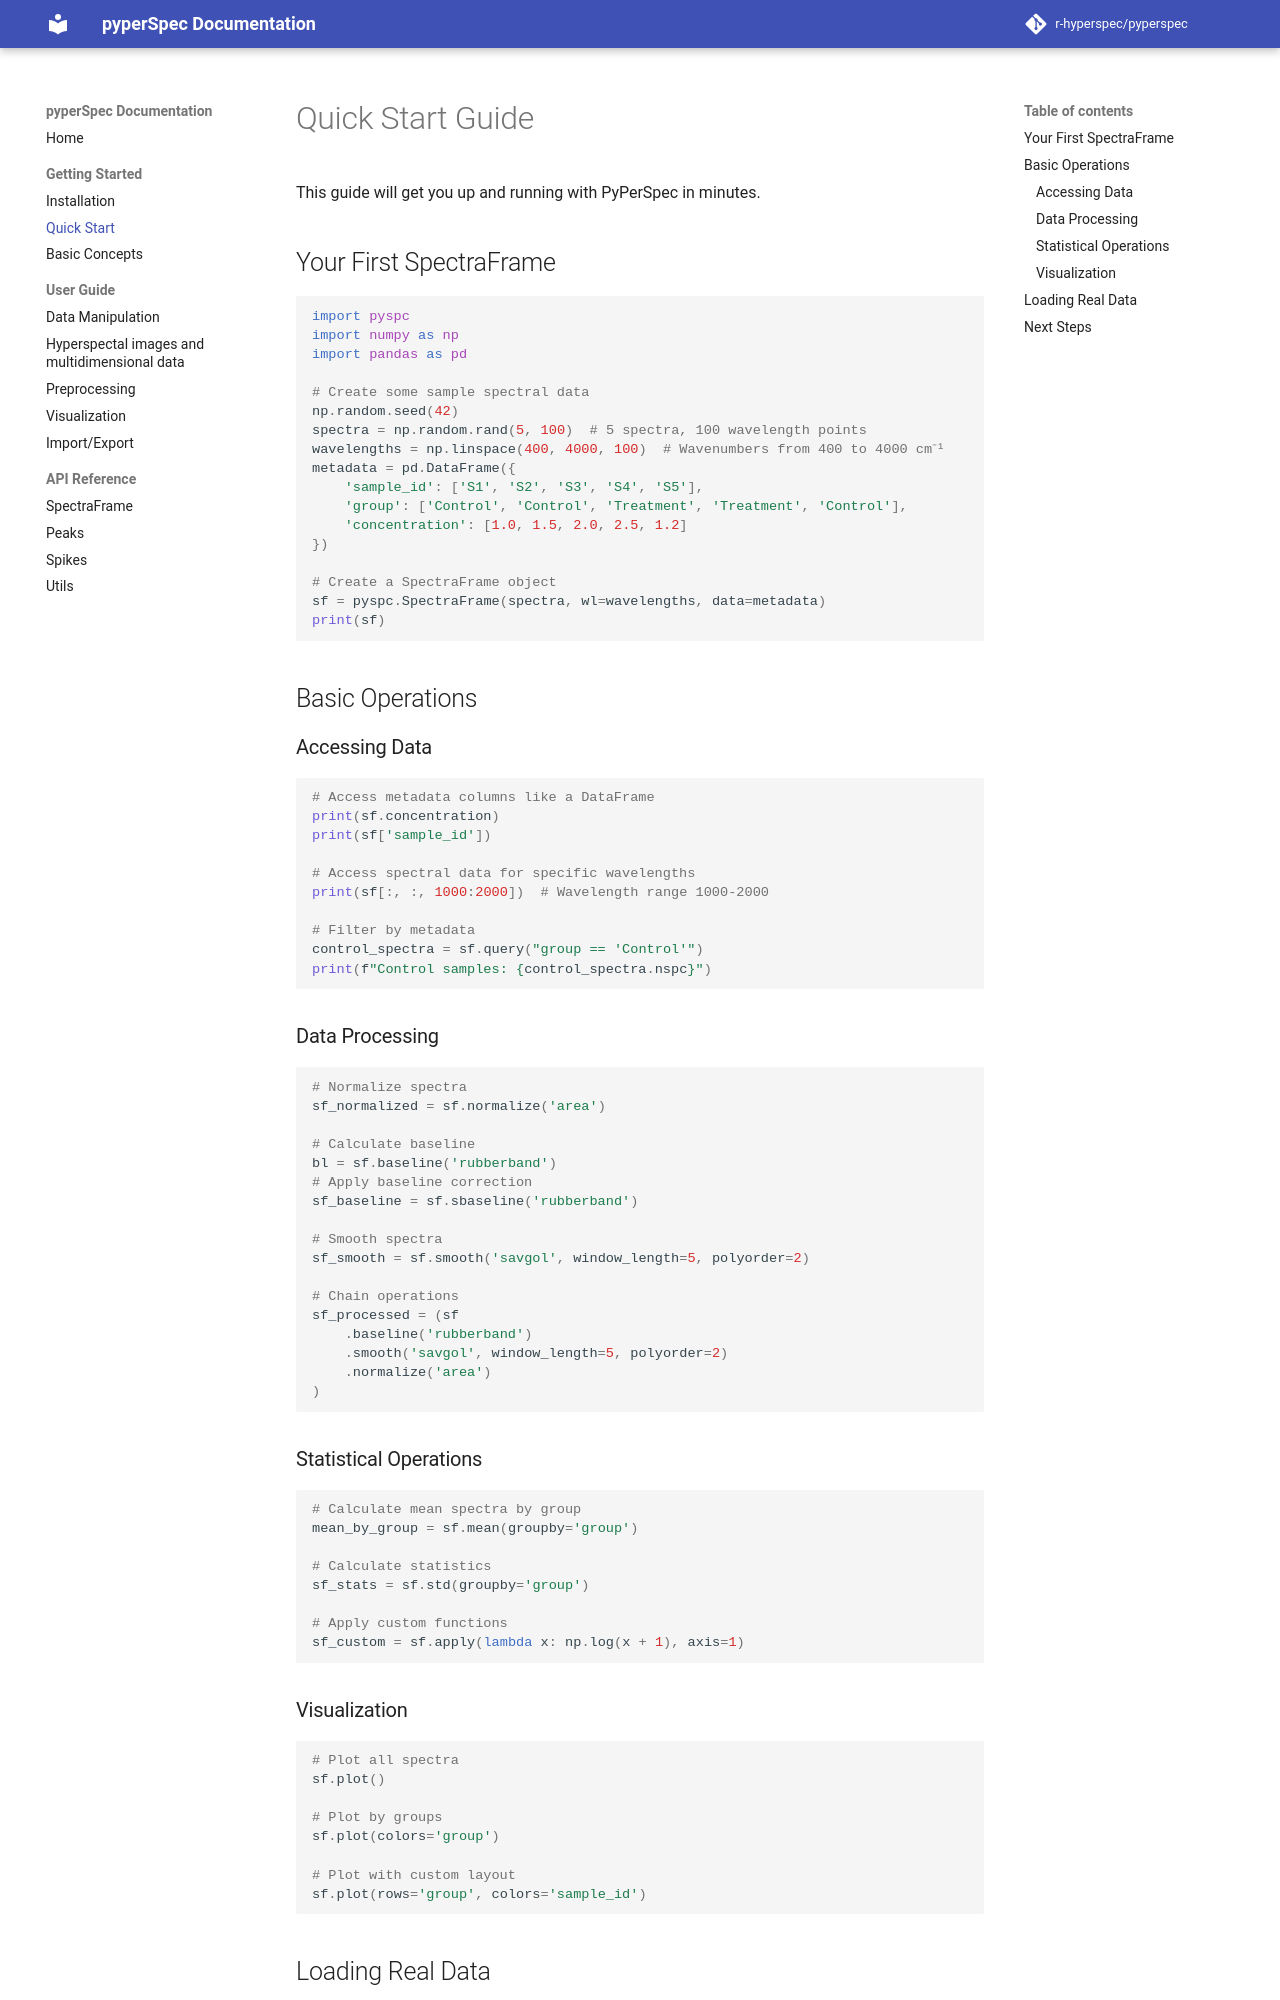

repository: r-hyperspec/pyperspec · page: quickstart/index.html · generator: mkdocs

# Quick Start Guide

This guide will get you up and running with PyPerSpec in minutes.

## Your First SpectraFrame

```python
import pyspc
import numpy as np
import pandas as pd

# Create some sample spectral data
np.random.seed(42)
spectra = np.random.rand(5, 100)  # 5 spectra, 100 wavelength points
wavelengths = np.linspace(400, 4000, 100)  # Wavenumbers from 400 to 4000 cm⁻¹
metadata = pd.DataFrame({
    'sample_id': ['S1', 'S2', 'S3', 'S4', 'S5'],
    'group': ['Control', 'Control', 'Treatment', 'Treatment', 'Control'],
    'concentration': [1.0, 1.5, 2.0, 2.5, 1.2]
})

# Create a SpectraFrame object
sf = pyspc.SpectraFrame(spectra, wl=wavelengths, data=metadata)
print(sf)
```

## Basic Operations

### Accessing Data
```python
# Access metadata columns like a DataFrame
print(sf.concentration)
print(sf['sample_id'])

# Access spectral data for specific wavelengths
print(sf[:, :, 1000:2000])  # Wavelength range 1000-2000

# Filter by metadata
control_spectra = sf.query("group == 'Control'")
print(f"Control samples: {control_spectra.nspc}")
```

### Data Processing

```python
# Normalize spectra
sf_normalized = sf.normalize('area')

# Calculate baseline
bl = sf.baseline('rubberband')
# Apply baseline correction
sf_baseline = sf.sbaseline('rubberband')

# Smooth spectra
sf_smooth = sf.smooth('savgol', window_length=5, polyorder=2)

# Chain operations
sf_processed = (sf
    .baseline('rubberband')
    .smooth('savgol', window_length=5, polyorder=2)
    .normalize('area')
)
```

### Statistical Operations

```python
# Calculate mean spectra by group
mean_by_group = sf.mean(groupby='group')

# Calculate statistics
sf_stats = sf.std(groupby='group')

# Apply custom functions
sf_custom = sf.apply(lambda x: np.log(x + 1), axis=1)
```

### Visualization

```python
# Plot all spectra
sf.plot()

# Plot by groups
sf.plot(colors='group')

# Plot with custom layout
sf.plot(rows='group', colors='sample_id')
```
